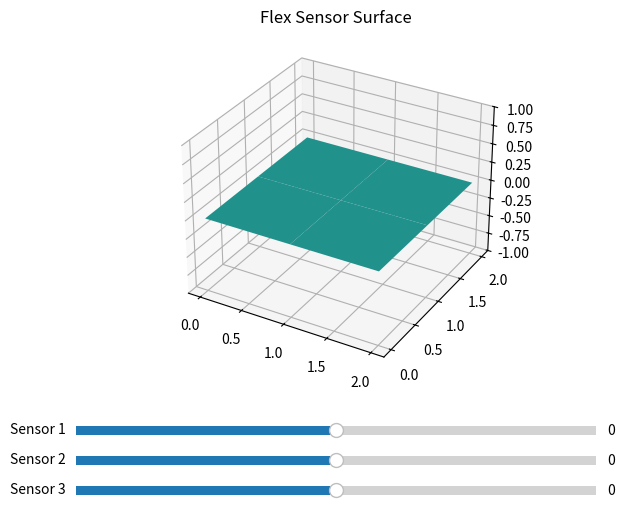

Write the Python code that produced this figure.
import numpy as np
import matplotlib.pyplot as plt
from matplotlib.widgets import Slider
from mpl_toolkits.mplot3d import Axes3D

# Create the figure and 3D axis
fig = plt.figure(figsize=(8, 6))
ax = fig.add_subplot(111, projection='3d')
plt.subplots_adjust(left=0.25, bottom=0.3)

# Sensor vals
sensor_vals = [0.0, 0.0, 0.0]

# plot meshgrid and map sensor values to grid
X, Y = np.meshgrid(range(3), range(3))
Z = np.array([
    [0, sensor_vals[0], 0],
    [sensor_vals[1], 0, sensor_vals[2]],
    [0, 0, 0]
])

surf = ax.plot_surface(X, Y, Z, cmap='viridis', vmin=-1, vmax=1)
ax.set_zlim(-1, 1)
ax.set_title("Flex Sensor Surface")

# Add sliders
ax_s1 = plt.axes([0.25, 0.2, 0.65, 0.03])
ax_s2 = plt.axes([0.25, 0.15, 0.65, 0.03])
ax_s3 = plt.axes([0.25, 0.1, 0.65, 0.03])

s1 = Slider(ax_s1, 'Sensor 1', -1.0, 1.0, valinit=0)
s2 = Slider(ax_s2, 'Sensor 2', -1.0, 1.0, valinit=0)
s3 = Slider(ax_s3, 'Sensor 3', -1.0, 1.0, valinit=0)

# live update when sensor changes
def update(val):
    sensor_vals[0] = s1.val
    sensor_vals[1] = s2.val
    sensor_vals[2] = s3.val
    new_Z = np.array([
        [0, sensor_vals[0], 0],
        [sensor_vals[1], 0, sensor_vals[2]],
        [0, 0, 0]
    ])
    ax.clear()
    ax.set_zlim(-1, 1)
    ax.set_title("Flex Sensor Surface")
    ax.plot_surface(X, Y, new_Z, cmap='viridis', vmin=-1, vmax=1)
    fig.canvas.draw_idle()
    
# set callbacks to our sliders
s1.on_changed(update)
s2.on_changed(update)
s3.on_changed(update)

plt.show()
